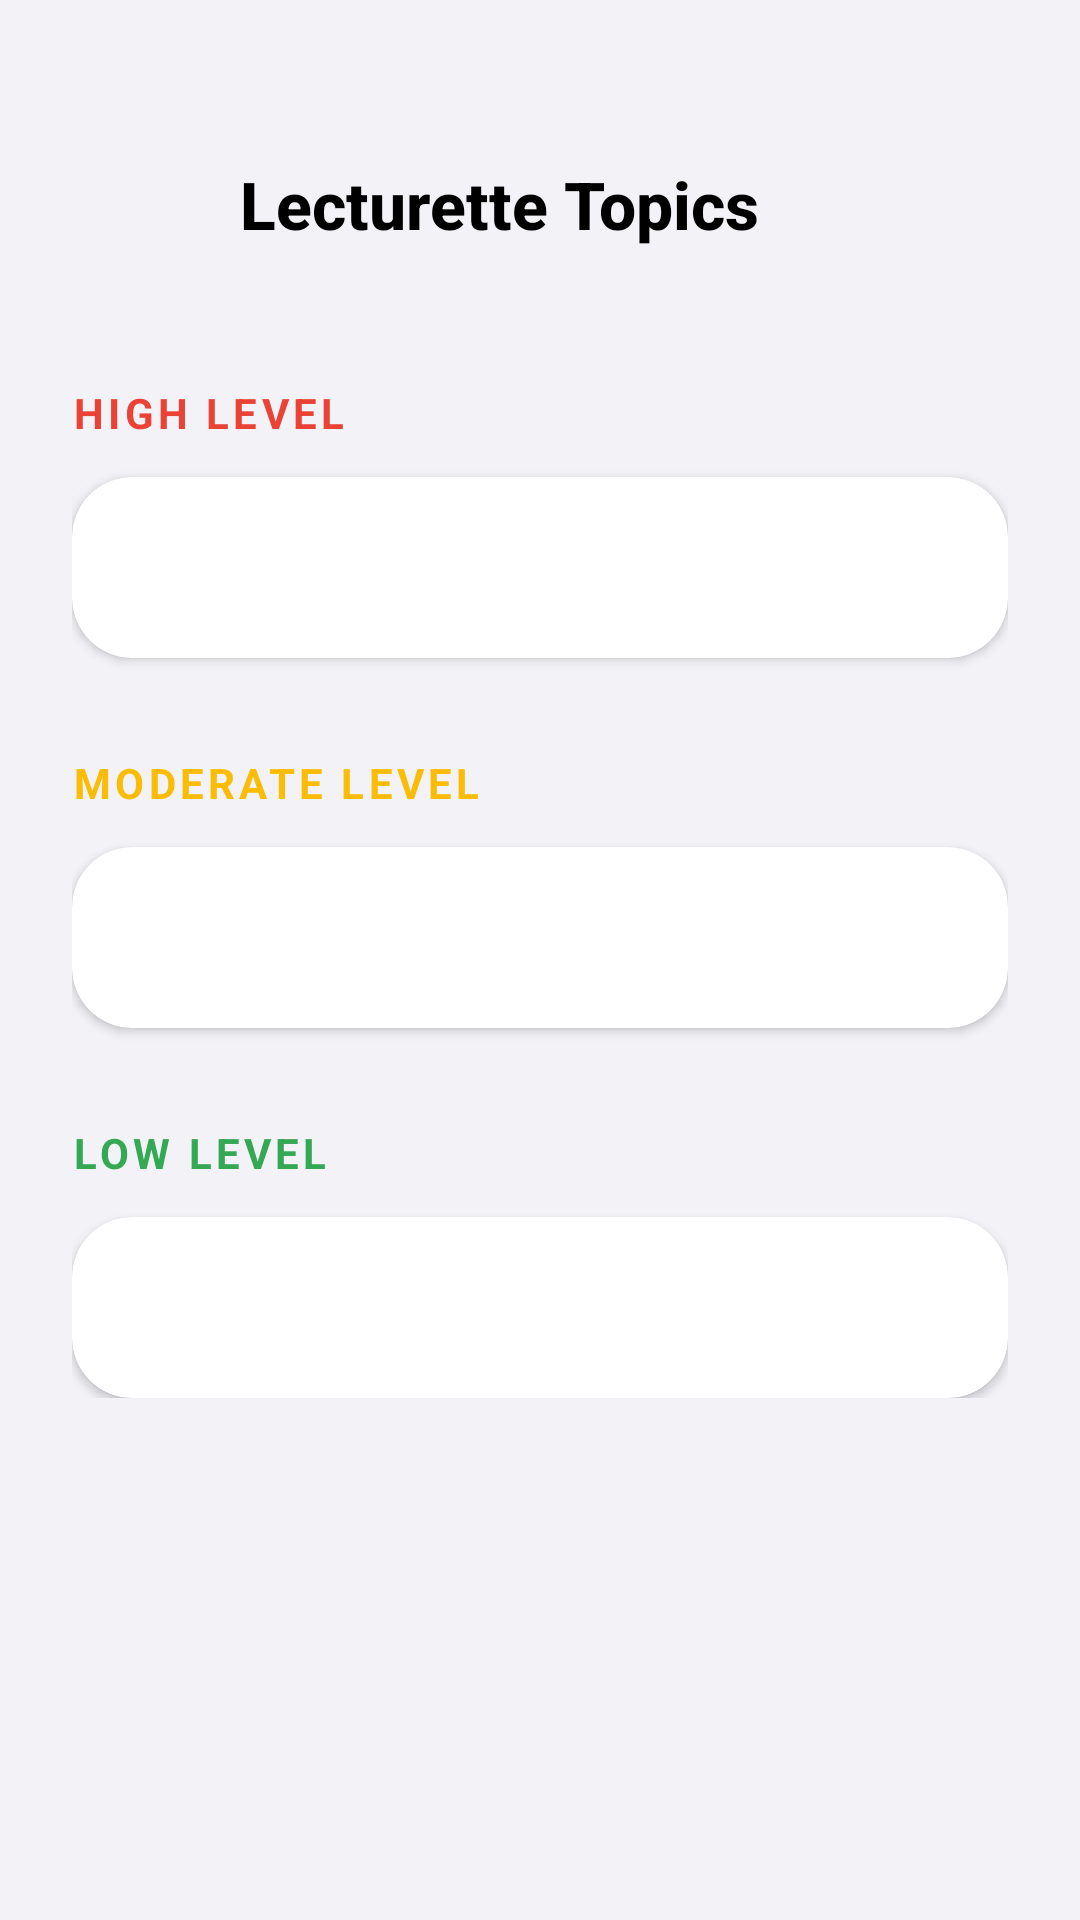

Layout XML and referenced resources for this Android screen:
<!-- AndroidManifest.xml: application theme Theme.SSBPrep -->
<!-- res/layout/activity_lecturette_topics.xml -->
<?xml version="1.0" encoding="utf-8"?>
<androidx.constraintlayout.widget.ConstraintLayout xmlns:android="http://schemas.android.com/apk/res/android"
    xmlns:app="http://schemas.android.com/apk/res-auto"
    android:layout_width="match_parent"
    android:layout_height="match_parent"
    android:background="@color/bg_dark"
    android:fitsSystemWindows="true">

    
    <LinearLayout
        android:id="@+id/header"
        android:layout_width="match_parent"
        android:layout_height="wrap_content"
        android:gravity="center_vertical"
        android:orientation="horizontal"
        android:paddingHorizontal="24dp"
        android:paddingTop="48dp"
        android:paddingBottom="16dp"
        app:layout_constraintTop_toTopOf="parent">

        <ImageButton
            android:id="@+id/backButton"
            android:layout_width="40dp"
            android:layout_height="40dp"
            android:background="@drawable/glass_background_circle"
            android:src="@drawable/baseline_arrow_back_ios_24"
            app:tint="@color/text_primary"
            android:padding="8dp"
            android:scaleType="fitCenter"
            android:contentDescription="Back" />

        <TextView
            android:layout_width="wrap_content"
            android:layout_height="wrap_content"
            android:layout_marginStart="16dp"
            android:fontFamily="sans-serif-medium"
            android:text="Lecturette Topics"
            android:textColor="@color/text_primary"
            android:textSize="22sp"
            android:textStyle="bold" />
    </LinearLayout>

    <androidx.core.widget.NestedScrollView
        android:layout_width="match_parent"
        android:layout_height="0dp"
        app:layout_constraintBottom_toBottomOf="parent"
        app:layout_constraintTop_toBottomOf="@id/header">

        <LinearLayout
            android:layout_width="match_parent"
            android:layout_height="wrap_content"
            android:orientation="vertical"
            android:paddingHorizontal="24dp"
            android:paddingBottom="40dp">

            
            <TextView
                android:layout_width="wrap_content"
                android:layout_height="wrap_content"
                android:layout_marginTop="24dp"
                android:layout_marginBottom="12dp"
                android:text="High Level"
                android:textColor="@color/google_red"
                android:textSize="14sp"
                android:textStyle="bold"
                android:textAllCaps="true"
                android:letterSpacing="0.1" />

            <androidx.cardview.widget.CardView
                android:layout_width="match_parent"
                android:layout_height="wrap_content"
                app:cardBackgroundColor="@color/card_dark"
                app:cardCornerRadius="20dp">
                <TextView
                    android:id="@+id/highLevelTopics"
                    android:layout_width="match_parent"
                    android:layout_height="wrap_content"
                    android:padding="20dp"
                    android:textColor="@color/text_primary"
                    android:textSize="15sp"
                    android:lineSpacingExtra="8dp" />
            </androidx.cardview.widget.CardView>

            
            <TextView
                android:layout_width="wrap_content"
                android:layout_height="wrap_content"
                android:layout_marginTop="32dp"
                android:layout_marginBottom="12dp"
                android:text="Moderate Level"
                android:textColor="@color/google_yellow"
                android:textSize="14sp"
                android:textStyle="bold"
                android:textAllCaps="true"
                android:letterSpacing="0.1" />

            <androidx.cardview.widget.CardView
                android:layout_width="match_parent"
                android:layout_height="wrap_content"
                app:cardBackgroundColor="@color/card_dark"
                app:cardCornerRadius="20dp">
                <TextView
                    android:id="@+id/moderateLevelTopics"
                    android:layout_width="match_parent"
                    android:layout_height="wrap_content"
                    android:padding="20dp"
                    android:textColor="@color/text_primary"
                    android:textSize="15sp"
                    android:lineSpacingExtra="8dp" />
            </androidx.cardview.widget.CardView>

            
            <TextView
                android:layout_width="wrap_content"
                android:layout_height="wrap_content"
                android:layout_marginTop="32dp"
                android:layout_marginBottom="12dp"
                android:text="Low Level"
                android:textColor="@color/google_green"
                android:textSize="14sp"
                android:textStyle="bold"
                android:textAllCaps="true"
                android:letterSpacing="0.1" />

            <androidx.cardview.widget.CardView
                android:layout_width="match_parent"
                android:layout_height="wrap_content"
                app:cardBackgroundColor="@color/card_dark"
                app:cardCornerRadius="20dp">
                <TextView
                    android:id="@+id/lowLevelTopics"
                    android:layout_width="match_parent"
                    android:layout_height="wrap_content"
                    android:padding="20dp"
                    android:textColor="@color/text_primary"
                    android:textSize="15sp"
                    android:lineSpacingExtra="8dp" />
            </androidx.cardview.widget.CardView>

        </LinearLayout>
    </androidx.core.widget.NestedScrollView>

</androidx.constraintlayout.widget.ConstraintLayout>
<!-- resources referenced by this layout -->
<resources>
  <color name="bg_dark">#F2F2F7</color>
  <color name="card_dark">#FFFFFF</color>
  <color name="google_green">#34A853</color>
  <color name="google_red">#EA4335</color>
  <color name="google_yellow">#FBBC05</color>
  <color name="text_primary">#000000</color>
  <style name="Theme.SSBPrep" parent="Theme.Material3.DayNight.NoActionBar">
          
          <item name="colorPrimary">@color/primary_blue</item>
          <item name="android:statusBarColor">@color/bg_dark</item>
          <item name="android:windowLightStatusBar" tools:targetApi="m">true</item>
          <item name="android:windowBackground">@color/bg_dark</item>
  
          
          <item name="materialAlertDialogTheme">@style/ThemeOverlay.App.MaterialAlertDialog</item>
      </style>
  <color name="primary_blue">#007AFF</color>
  <style name="ThemeOverlay.App.MaterialAlertDialog" parent="ThemeOverlay.Material3.MaterialAlertDialog">
          <item name="colorSurface">@color/card_dark</item>
          <item name="colorOnSurface">@color/text_primary</item>
          <item name="colorPrimary">@color/primary_blue</item>
      </style>
</resources>
